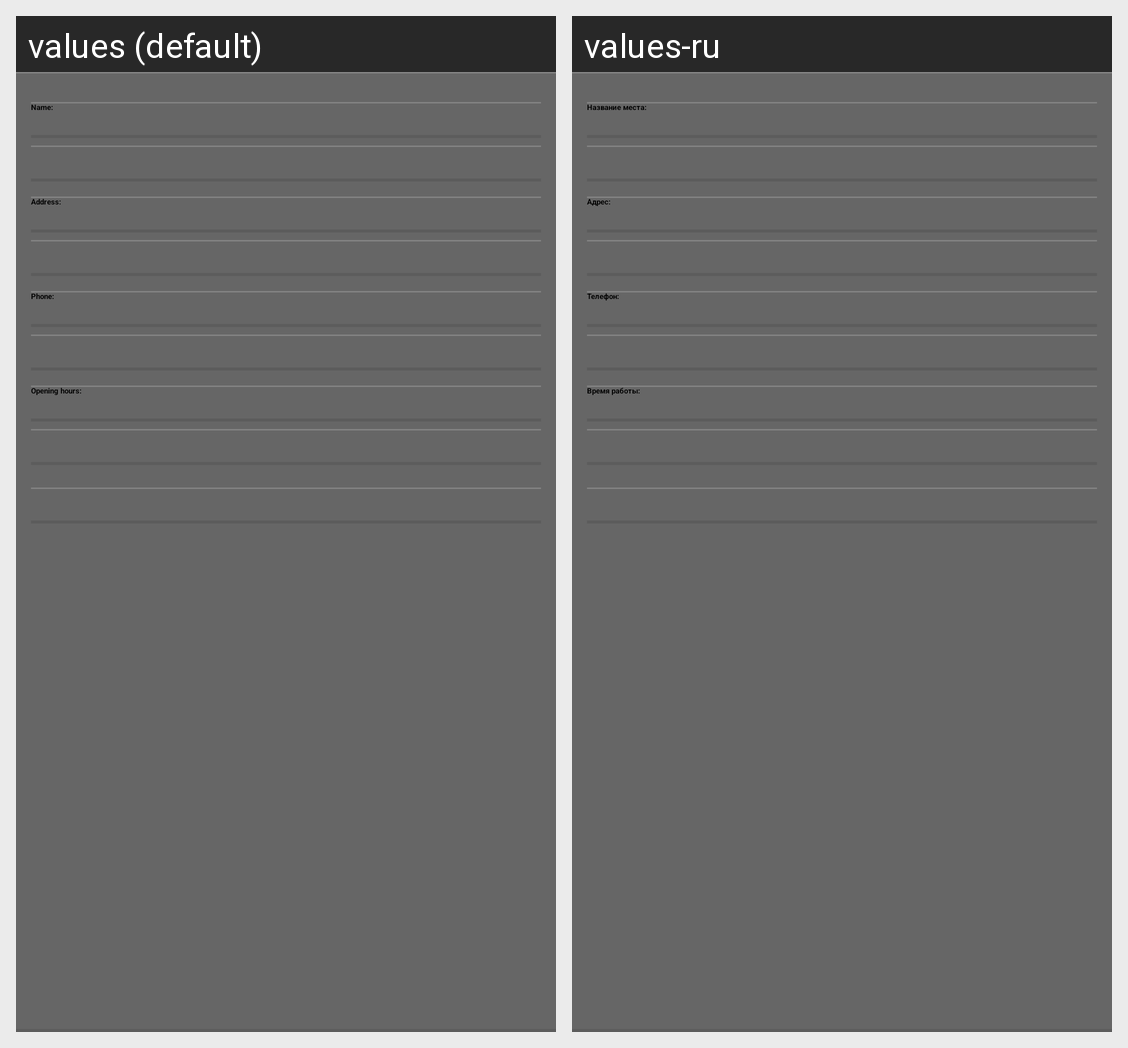

Locale-by-locale string values for the Android screen shown in this grid:
Android screen res/layout/single_place.xml rendered under 2 locales, left to right: values (default), values-ru. Device: Nexus 5 (rendered at 1080×1920; each locale shown at half size, 540×960, under a caption strip naming it); theme android:Widget.Holo.Light.ActionBar.Solid.Inverse.
Strings drawn on this screen, with the default value and each locale's value (text and hints the layout hard-codes, and strings that could not be matched under every locale, appear in the picture but are not listed):

name
  values: Name:
  values-ru: Название места:

address
  values: Address:
  values-ru: Адрес:

phone
  values: Phone:
  values-ru: Телефон:

hours
  values: Opening hours:
  values-ru: Время работы:
